Run: headless pygame with SDL's dummy video driver; simulated clock (each Clock.tick advances the game by its frame time, no real sleeping); random seed 0; keys injected as events and as key.get_pressed() state; no mouse input.
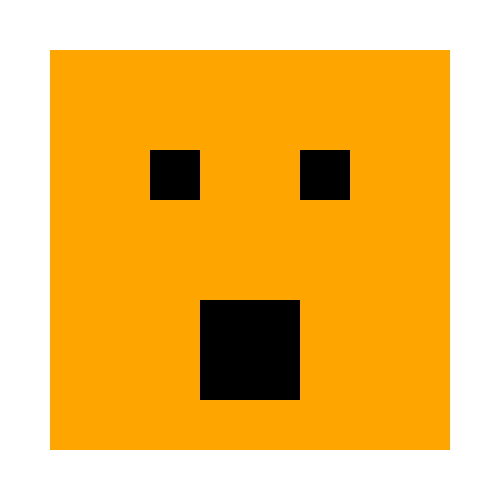
Frame 1 of 4 · flips 1–60 · no input
Frame 2 of 4 · flips 61–180 · tapped SPACE, RETURN · held RIGHT (→), D · screen unchanged from frame 1, image omitted
Frame 3 of 4 · flips 181–300 · held DOWN (↓), S · screen unchanged from frame 2, image omitted
Frame 4 of 4 · flips 301–420 · held LEFT (←), A, UP (↑), W · screen unchanged from frame 3, image omitted

The pygame program that drew these frames:

import pygame
pygame.init()
pygame.display.set_caption("zadatak2")
prozor=pygame.display.set_mode((500,500))
prozor.fill(pygame.Color("white"))
pygame.draw.rect(prozor, pygame.Color("orange"),(50,50,400,400))
pygame.draw.rect(prozor, pygame.Color("black"), (150,150,50,50))
pygame.draw.rect(prozor, pygame.Color("black"), (300,150,50,50))
pygame.draw.rect(prozor, pygame.Color("black"), (200,300,100,100))
pygame.display.update()
while pygame.event.wait().type !=pygame.QUIT:
    pass
pygame.quit()
